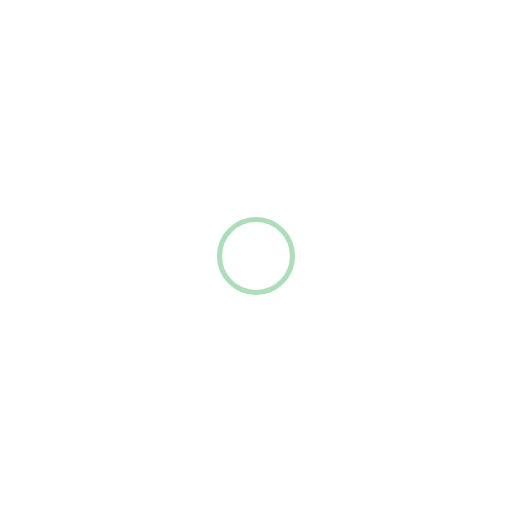
t = 0.00 s
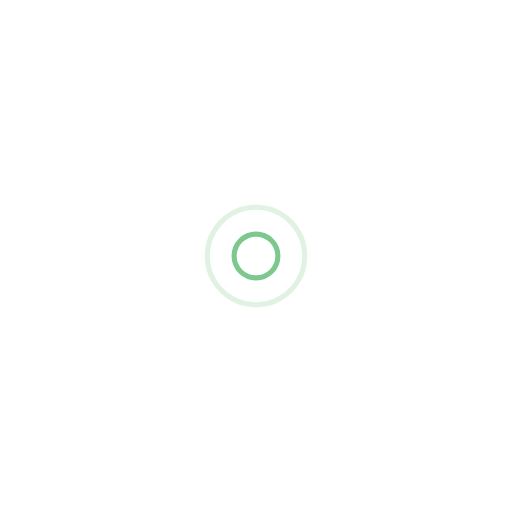
t = 0.29 s
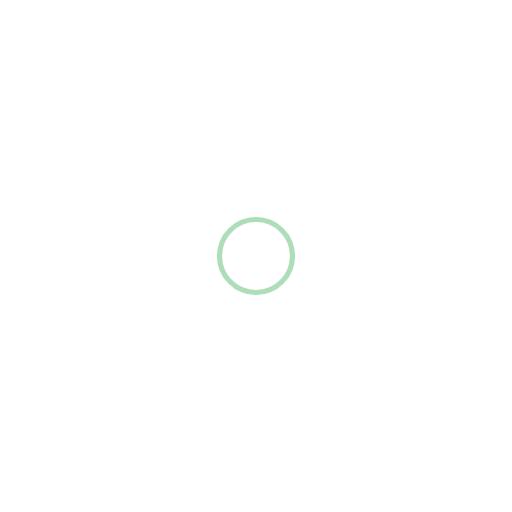
t = 0.59 s
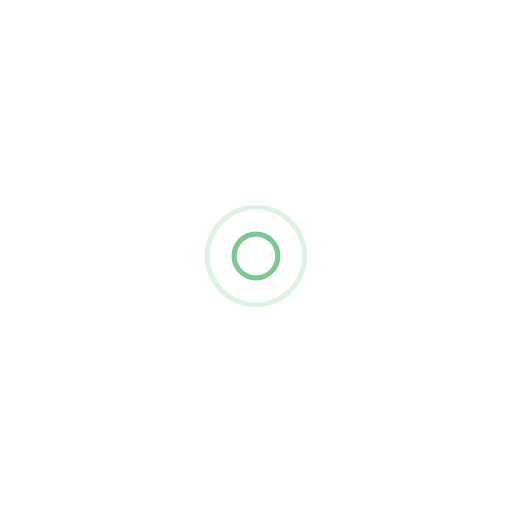
t = 0.88 s

The animated SVG that drew these frames (rendered in a browser with its animation timeline set to each time). Animation: 4 SMIL elements (animate=4); one cycle of 1.18 s, repeats indefinitely.

<?xml version="1.0" encoding="utf-8"?>
<svg xmlns="http://www.w3.org/2000/svg" xmlns:xlink="http://www.w3.org/1999/xlink" style="margin: auto; background: none; display: block; shape-rendering: auto;" width="307px" height="307px" viewBox="0 0 100 100" preserveAspectRatio="xMidYMid">
<circle cx="50" cy="50" r="0" fill="none" stroke="#5dbc74" stroke-width="1">
  <animate attributeName="r" repeatCount="indefinite" dur="1.1764705882352942s" values="0;11" keyTimes="0;1" keySplines="0 0.2 0.8 1" calcMode="spline" begin="0s"></animate>
  <animate attributeName="opacity" repeatCount="indefinite" dur="1.1764705882352942s" values="1;0" keyTimes="0;1" keySplines="0.2 0 0.8 1" calcMode="spline" begin="0s"></animate>
</circle><circle cx="50" cy="50" r="0" fill="none" stroke="#5dbc74" stroke-width="1">
  <animate attributeName="r" repeatCount="indefinite" dur="1.1764705882352942s" values="0;11" keyTimes="0;1" keySplines="0 0.2 0.8 1" calcMode="spline" begin="-0.5882352941176471s"></animate>
  <animate attributeName="opacity" repeatCount="indefinite" dur="1.1764705882352942s" values="1;0" keyTimes="0;1" keySplines="0.2 0 0.8 1" calcMode="spline" begin="-0.5882352941176471s"></animate>
</circle>
<!-- [ldio] generated by https://loading.io/ --></svg>
